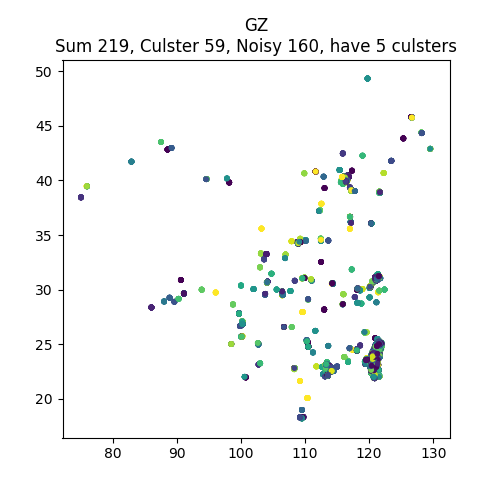

The file beside this chart, header and first rows:
, lon, lat, clusterId
393173045, 109.2, 27.73, -1
9236369539, 106.7, 26.6, 0
13635562, 105, 24.87, -1
12105168806, 106.7, 26.6, -1
13208352, 104.9, 25.09, -1
7857198556, 108.9, 25.75, -1
9295741029, 106.7, 26.6, 0
3992313431, 105.7, 25.99, -1
3742573589, 106.7, 26.58, 1
9091719786, 106.7, 26.59, -1
9283641500, 107.7, 25.26, -1
5214452432, 107.9, 27.2, -1
9205160161, 106.7, 26.6, 0
8724895030, 106.7, 26.61, -1
8772896985, 106.7, 26.59, 2
3992246843, 106.7, 26.39, -1
8750093488, 106.7, 26.33, -1
3993000242, 106.7, 26.39, -1
490861879, 107.9, 26.58, 3
9397308907, 106.7, 26.6, 0
8733510389, 106.7, 26.59, 2
3307623949, 106.7, 26.58, -1
8984280130, 106.7, 26.62, -1
3784260707, 106.7, 26.58, 1
8733501611, 105.9, 26.26, -1
7374261026, 105.8, 26.9, -1
8875233319, 106.7, 26.63, -1
9207949174, 106.7, 26.6, 0
9918343813, 106.7, 26.57, -1
490843328, 107.9, 26.58, 3
490801000, 107.9, 26.58, 3
9205156289, 106.7, 26.6, 0
2487449127, 105.9, 26.1, -1
8779079510, 106.7, 26.59, 2
3993004342, 106.7, 26.39, -1
8779125910, 106.7, 26.59, 2
3742253477, 106.7, 26.58, 1
3992259539, 106.7, 26.39, -1
8772776027, 106.7, 26.59, 2
2589954822, 108.6, 26, -1
2468107062, 105.7, 26, -1
3993068178, 105.7, 25.99, -1
5218276912, 108.2, 26.5, -1
2467510525, 105.7, 25.99, -1
5057165343, 105.7, 26.01, -1
12770168403, 106.7, 26.6, 0
8275811447, 108.1, 26.39, -1
3993057820, 105.7, 25.99, -1
3772482392, 106.7, 26.58, 1
9439980065, 106.7, 26.6, 0
8756061820, 108.2, 26.49, -1
2069461469, 106.7, 26.57, -1
4078663300, 107, 25.96, -1
12769860785, 106.7, 26.6, 0
12297685284, 106.5, 26.54, -1
12104396145, 106.7, 26.6, -1
9048319859, 106.4, 26.54, -1
5057582440, 106.7, 26.58, -1
3992319985, 105.7, 25.99, -1
9536777507, 106.7, 26.57, -1
... 159 more rows
